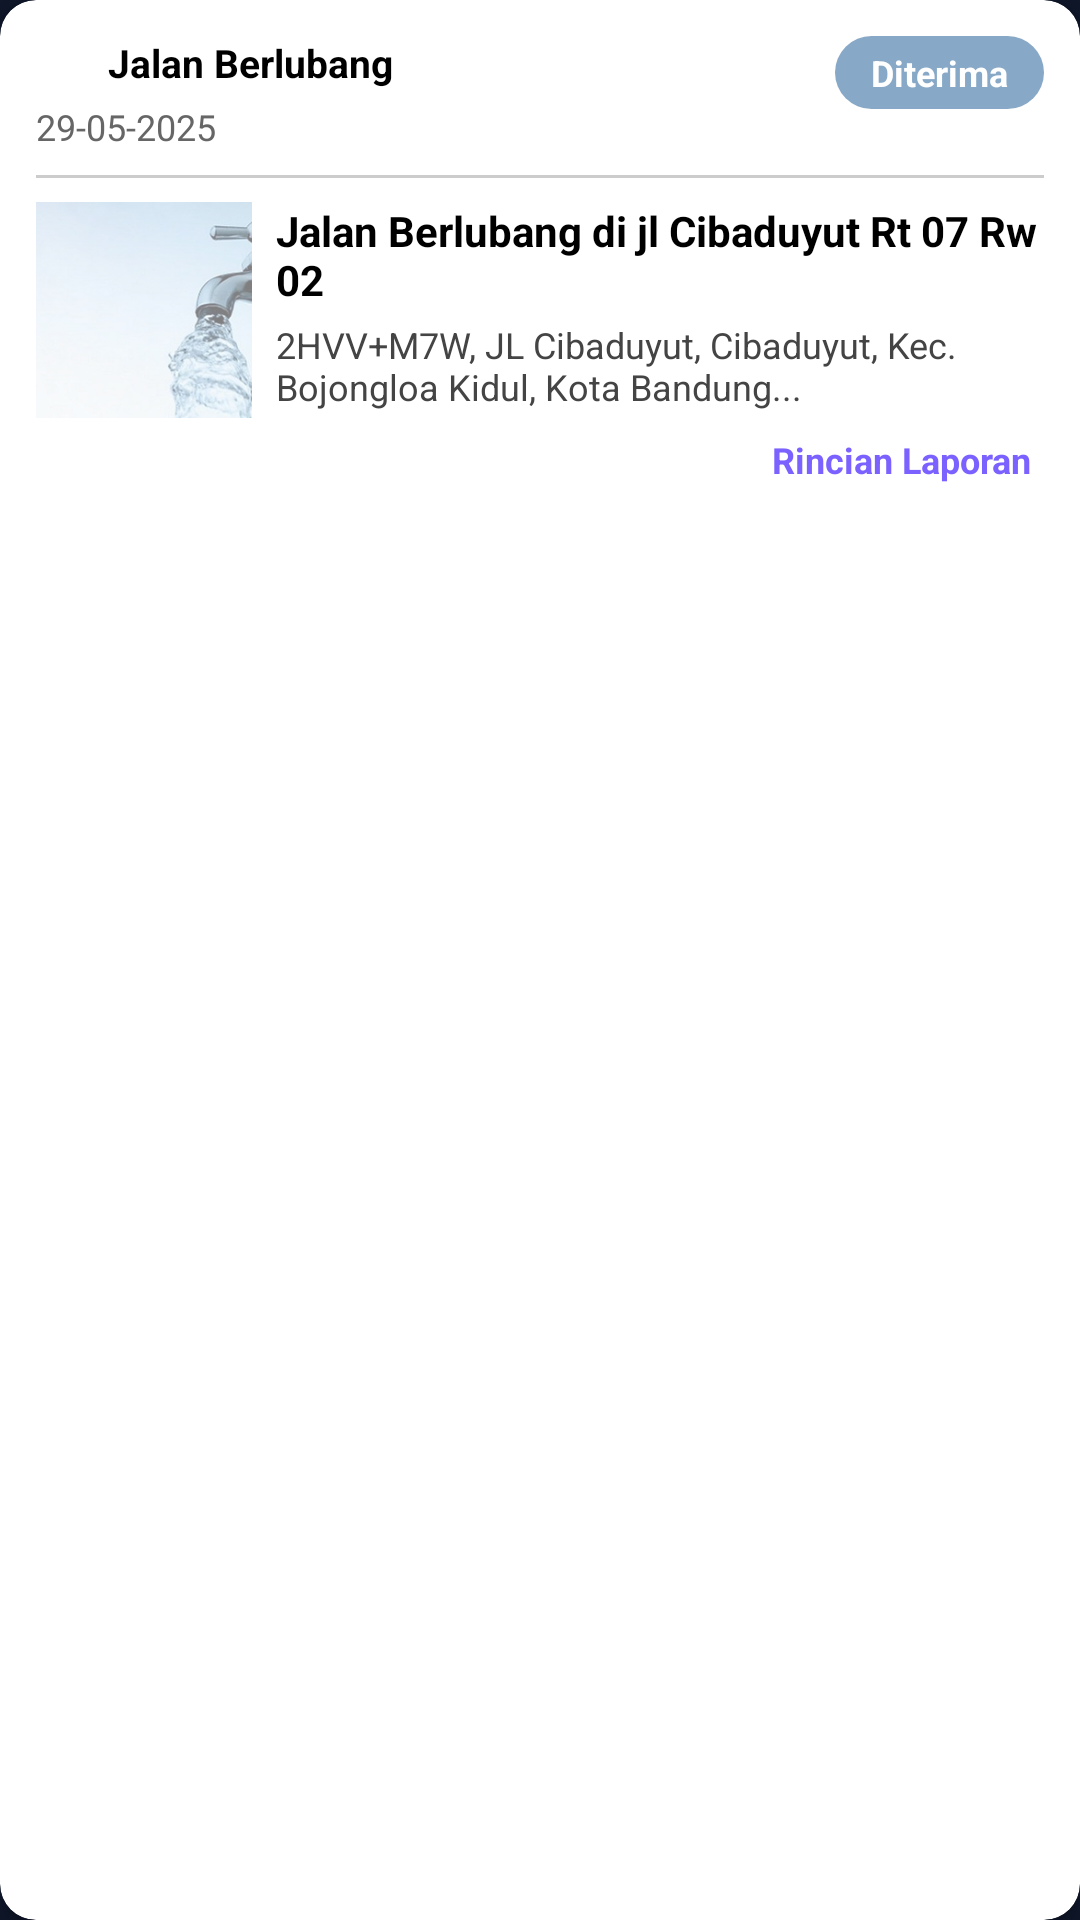

This screen was rendered from an Android layout file. Write that file and the resources it references.
<!-- AndroidManifest.xml: application theme AppTheme -->
<!-- res/layout/laporan_item.xml -->
<?xml version="1.0" encoding="utf-8"?>
<androidx.cardview.widget.CardView xmlns:android="http://schemas.android.com/apk/res/android"
    xmlns:app="http://schemas.android.com/apk/res-auto"
    android:layout_width="match_parent"
    android:layout_height="wrap_content"
    android:layout_marginBottom="12dp"
    android:backgroundTint="#FFFFFF"
    app:cardCornerRadius="12dp"
    app:cardElevation="4dp">

    <LinearLayout
        android:layout_width="match_parent"
        android:layout_height="wrap_content"
        android:orientation="vertical"
        android:padding="12dp">

        
        <RelativeLayout
            android:layout_width="match_parent"
            android:layout_height="wrap_content">

            <LinearLayout
                android:id="@+id/kategoriLayout"
                android:layout_width="wrap_content"
                android:layout_height="wrap_content"
                android:orientation="horizontal"
                android:gravity="center_vertical">

                <ImageView
                    android:id="@+id/icKategori"
                    android:layout_width="18dp"
                    android:layout_height="18dp"
                    android:src="@drawable/ic_jalan"
                    app:tint="#000000" />

                <TextView
                    android:id="@+id/tvKategori"
                    android:layout_width="wrap_content"
                    android:layout_height="wrap_content"
                    android:layout_marginStart="6dp"
                    android:text="Jalan Berlubang"
                    android:textColor="#000000"
                    android:textSize="13sp"
                    android:textStyle="bold" />
            </LinearLayout>

            <TextView
                android:id="@+id/tvTanggal"
                android:layout_width="wrap_content"
                android:layout_height="wrap_content"
                android:layout_below="@id/kategoriLayout"
                android:text="29-05-2025"
                android:textSize="12sp"
                android:textColor="#666666"
                android:layout_marginTop="4dp" />

            <TextView
                android:id="@+id/tvStatus"
                android:layout_width="wrap_content"
                android:layout_height="wrap_content"
                android:layout_alignParentEnd="true"
                android:layout_alignParentTop="true"
                android:background="@drawable/chip_background"
                android:text="Diterima"
                android:textColor="#FFFFFF"
                android:textSize="12sp"
                android:paddingHorizontal="12dp"
                android:paddingVertical="4dp"
                android:textStyle="bold" />
        </RelativeLayout>

        
        <View
            android:layout_width="match_parent"
            android:layout_height="1dp"
            android:layout_marginTop="8dp"
            android:background="#CCCCCC" />

        
        <LinearLayout
            android:layout_width="match_parent"
            android:layout_height="wrap_content"
            android:layout_marginTop="8dp"
            android:orientation="horizontal">

            <ImageView
                android:id="@+id/imgLaporan"
                android:layout_width="72dp"
                android:layout_height="72dp"
                android:scaleType="centerCrop"
                android:src="@drawable/dummy"
                android:background="@drawable/bg_image_rounded"
                android:clipToOutline="true" />

            
            <RelativeLayout
                android:layout_width="0dp"
                android:layout_height="wrap_content"
                android:layout_marginStart="8dp"
                android:layout_weight="1">

                <TextView
                    android:id="@+id/tvJudul"
                    android:layout_width="match_parent"
                    android:layout_height="wrap_content"
                    android:text="Jalan Berlubang di jl Cibaduyut Rt 07 Rw 02"
                    android:textColor="#000000"
                    android:textStyle="bold"
                    android:textSize="14sp"
                    android:maxLines="2"
                    android:ellipsize="end" />

                <TextView
                    android:id="@+id/tvLokasi"
                    android:layout_width="match_parent"
                    android:layout_height="wrap_content"
                    android:layout_below="@id/tvJudul"
                    android:layout_marginTop="4dp"
                    android:text="2HVV+M7W, JL Cibaduyut, Cibaduyut, Kec. Bojongloa Kidul, Kota Bandung..."
                    android:textColor="#444444"
                    android:textSize="12sp"
                    android:maxLines="2"
                    android:ellipsize="end" />

                <TextView
                    android:id="@+id/tvLihat"
                    android:layout_width="wrap_content"
                    android:layout_height="wrap_content"
                    android:layout_below="@id/tvLokasi"
                    android:layout_alignParentEnd="true"
                    android:layout_marginTop="8dp"
                    android:layout_marginEnd="4dp"
                    android:layout_marginBottom="2dp"
                    android:text="Rincian Laporan"
                    android:textColor="#7B61FF"
                    android:textSize="12sp"
                    android:textStyle="bold" />
            </RelativeLayout>
        </LinearLayout>
    </LinearLayout>
</androidx.cardview.widget.CardView>
<!-- resources referenced by this layout -->
<resources>
  <!-- drawable chip_background (drawable) -->
  <?xml version="1.0" encoding="utf-8"?>
  <shape xmlns:android="http://schemas.android.com/apk/res/android"
      android:shape="rectangle">
      <solid android:color="#8010538E"/> 
      <corners android:radius="50dp"/>
  </shape>
  <!-- drawable dummy: png bitmap (drawable, 89382 bytes) -->
  <style name="AppTheme" parent="Theme.Material3.Light.NoActionBar">
          <item name="android:windowBackground">@color/primary</item>
          <item name="android:statusBarColor">@color/secondary</item>
          <item name="colorOnSurface">@android:color/white</item>
          <item name="floatingActionButtonStyle">@style/FabStyle</item>
      </style>
  <color name="primary">#0F172A</color>
  <color name="secondary">#F59E0B</color>
  <style name="FabStyle" parent="Widget.Design.FloatingActionButton">
          <item name="shapeAppearanceOverlay">@style/FabShape</item>
      </style>
  <style name="FabShape" parent="ShapeAppearance.MaterialComponents.SmallComponent">
          <item name="cornerSize">50%</item>
      </style>
</resources>
